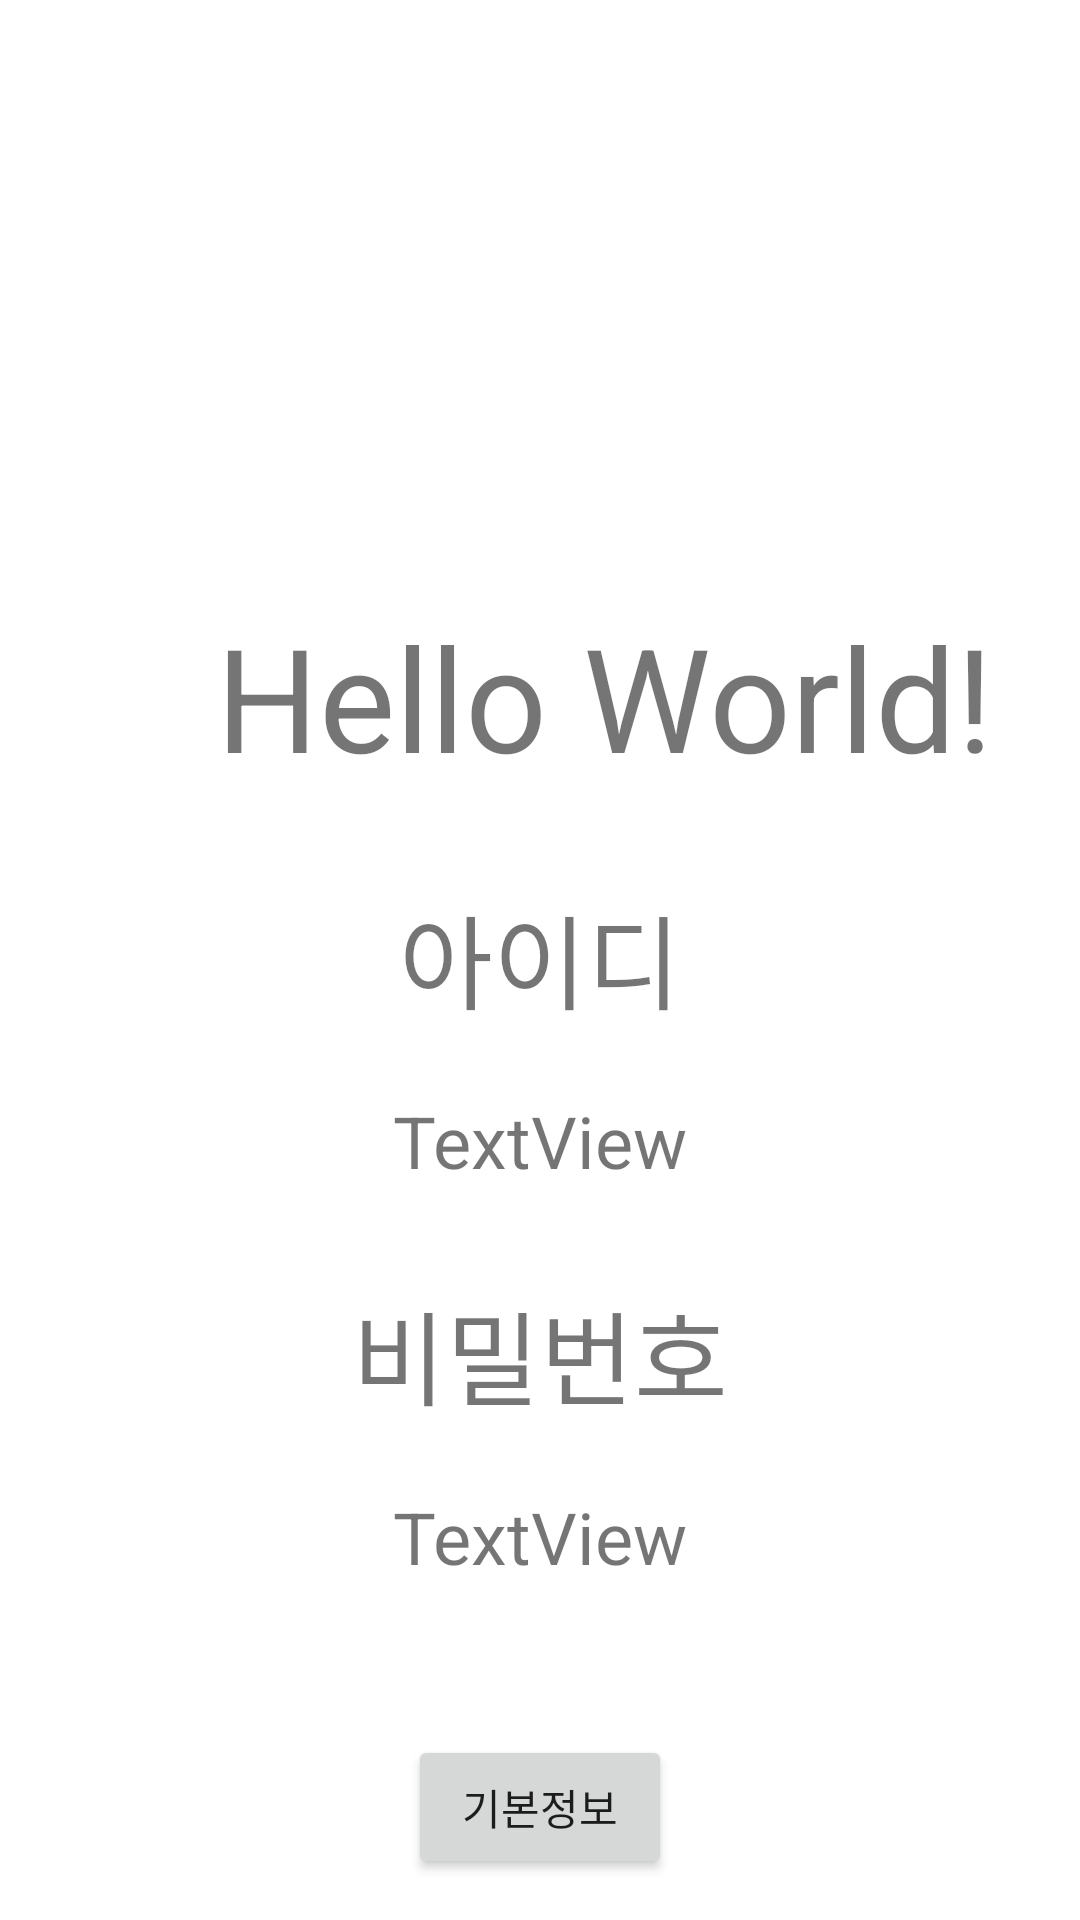

Android layout source for this screen:
<!-- AndroidManifest.xml: application theme Theme.AppSimul -->
<!-- res/layout/activity_main.xml -->
<?xml version="1.0" encoding="utf-8"?>
<androidx.constraintlayout.widget.ConstraintLayout xmlns:android="http://schemas.android.com/apk/res/android"
    xmlns:app="http://schemas.android.com/apk/res-auto"
    xmlns:tools="http://schemas.android.com/tools"
    android:layout_width="match_parent"
    android:layout_height="match_parent"
    tools:context=".MainActivity">

    <TextView
        android:id="@+id/textView5"
        android:layout_width="wrap_content"
        android:layout_height="wrap_content"
        android:layout_marginStart="72dp"
        android:layout_marginTop="200dp"
        android:text="Hello World!"
        android:textSize="48sp"
        app:layout_constraintHorizontal_bias="0.056"
        app:layout_constraintLeft_toLeftOf="parent"
        app:layout_constraintRight_toRightOf="parent"
        app:layout_constraintStart_toStartOf="parent"
        app:layout_constraintTop_toTopOf="parent" />

    <TextView
        android:id="@+id/textView"
        android:layout_width="wrap_content"
        android:layout_height="wrap_content"
        android:layout_marginTop="30dp"
        android:text="아이디"
        android:textSize="34sp"
        app:layout_constraintEnd_toEndOf="parent"
        app:layout_constraintStart_toStartOf="parent"
        app:layout_constraintTop_toBottomOf="@+id/textView5" />

    <TextView
        android:id="@+id/tv_id"
        android:layout_width="wrap_content"
        android:layout_height="wrap_content"
        android:layout_marginTop="20dp"
        android:text="TextView"
        android:textSize="24sp"
        app:layout_constraintEnd_toEndOf="parent"
        app:layout_constraintStart_toStartOf="parent"
        app:layout_constraintTop_toBottomOf="@+id/textView" />

    <TextView
        android:id="@+id/textView3"
        android:layout_width="wrap_content"
        android:layout_height="wrap_content"
        android:layout_marginTop="30dp"
        android:text="비밀번호"
        android:textSize="34sp"
        app:layout_constraintEnd_toEndOf="parent"
        app:layout_constraintStart_toStartOf="parent"
        app:layout_constraintTop_toBottomOf="@+id/tv_id" />

    <TextView
        android:id="@+id/tv_password"
        android:layout_width="wrap_content"
        android:layout_height="wrap_content"
        android:layout_marginTop="20dp"
        android:text="TextView"
        android:textSize="24sp"
        app:layout_constraintEnd_toEndOf="parent"
        app:layout_constraintStart_toStartOf="parent"
        app:layout_constraintTop_toBottomOf="@+id/textView3" />

    <Button
        android:id="@+id/button"
        android:layout_width="wrap_content"
        android:layout_height="wrap_content"
        android:layout_marginTop="50dp"
        android:text="기본정보"
        app:layout_constraintEnd_toEndOf="parent"
        app:layout_constraintStart_toStartOf="parent"
        app:layout_constraintTop_toBottomOf="@+id/tv_password" />

</androidx.constraintlayout.widget.ConstraintLayout>
<!-- resources referenced by this layout -->
<resources>
  <style name="Theme.AppSimul" parent="Theme.MaterialComponents.DayNight.DarkActionBar">
          
          <item name="colorPrimary">@color/purple_500</item>
          <item name="colorPrimaryVariant">@color/purple_700</item>
          <item name="colorOnPrimary">@color/white</item>
          
          <item name="colorSecondary">@color/teal_200</item>
          <item name="colorSecondaryVariant">@color/teal_700</item>
          <item name="colorOnSecondary">@color/black</item>
          
          <item name="android:statusBarColor" tools:targetApi="l">?attr/colorPrimaryVariant</item>
          
      </style>
  <!-- not gathered from this repository: default colours our renderer supplied (Android Studio template values) -->
  <color name="purple_500">#FF6200EE</color>
  <color name="purple_700">#FF3700B3</color>
  <color name="teal_200">#FF03DAC5</color>
  <color name="teal_700">#FF018786</color>
  <color name="black">#FF000000</color>
  <color name="white">#FFFFFFFF</color>
</resources>
